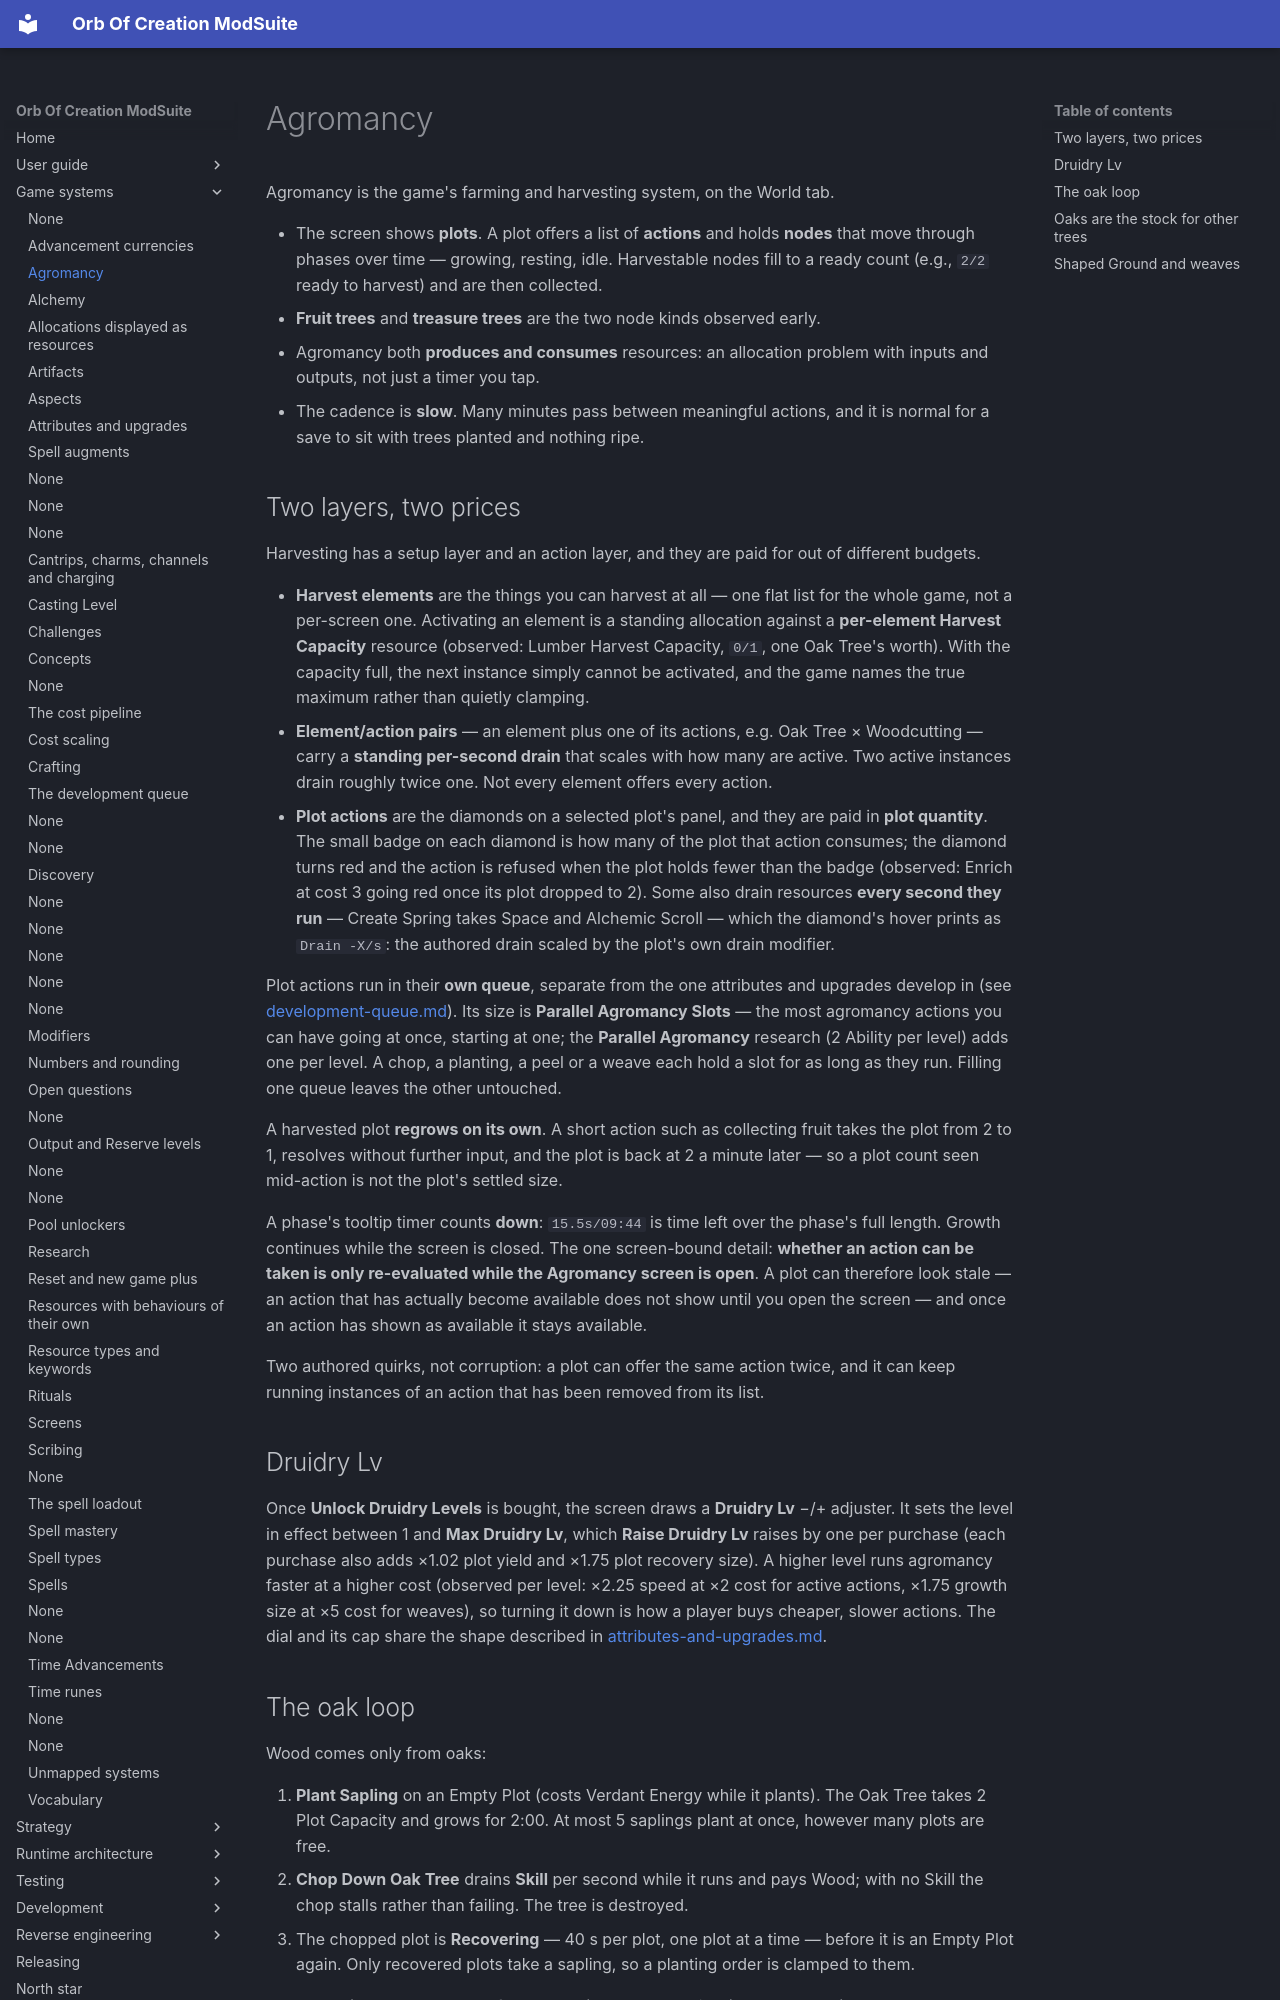

repository: OrbAutomata/OrbOfCreation-ModSuite · page: game-systems/agromancy/index.html · generator: mkdocs

# Agromancy

Agromancy is the game's farming and harvesting system, on the World tab.

- The screen shows **plots**. A plot offers a list of **actions** and holds **nodes** that move
  through phases over time — growing, resting, idle. Harvestable nodes fill to a ready count (e.g.,
  `2/2` ready to harvest) and are then collected.
- **Fruit trees** and **treasure trees** are the two node kinds observed early.
- Agromancy both **produces and consumes** resources: an allocation problem with inputs and outputs,
  not just a timer you tap.
- The cadence is **slow**. Many minutes pass between meaningful actions, and it is normal for a save
  to sit with trees planted and nothing ripe.

## Two layers, two prices

Harvesting has a setup layer and an action layer, and they are paid for out of different budgets.

- **Harvest elements** are the things you can harvest at all — one flat list for the whole game, not
  a per-screen one. Activating an element is a standing allocation against a **per-element Harvest
  Capacity** resource (observed: Lumber Harvest Capacity, `0/1`, one Oak Tree's worth). With the
  capacity full, the next instance simply cannot be activated, and the game names the true maximum
  rather than quietly clamping.
- **Element/action pairs** — an element plus one of its actions, e.g. Oak Tree × Woodcutting — carry
  a **standing per-second drain** that scales with how many are active. Two active instances drain
  roughly twice one. Not every element offers every action.
- **Plot actions** are the diamonds on a selected plot's panel, and they are paid in **plot
  quantity**. The small badge on each diamond is how many of the plot that action consumes; the
  diamond turns red and the action is refused when the plot holds fewer than the badge (observed:
  Enrich at cost 3 going red once its plot dropped to 2). Some also drain resources **every second
  they run** — Create Spring takes Space and Alchemic Scroll — which the diamond's hover prints as
  `Drain -X/s`: the authored drain scaled by the plot's own drain modifier.

Plot actions run in their **own queue**, separate from the one attributes and upgrades develop in
(see [development-queue.md](development-queue.md)). Its size is **Parallel Agromancy Slots** — the
most agromancy actions you can have going at once, starting at one; the **Parallel Agromancy**
research (2 Ability per level) adds one per level. A chop, a planting, a peel or a weave each hold a
slot for as long as they run. Filling one queue leaves the other untouched.

A harvested plot **regrows on its own**. A short action such as collecting fruit takes the plot from
2 to 1, resolves without further input, and the plot is back at 2 a minute later — so a plot count
seen mid-action is not the plot's settled size.

A phase's tooltip timer counts **down**: `15.5s/09:44` is time left over the phase's full length.
Growth continues while the screen is closed. The one screen-bound detail: **whether an action can be
taken is only re-evaluated while the Agromancy screen is open**. A plot can therefore look stale —
an action that has actually become available does not show until you open the screen — and once an
action has shown as available it stays available.

Two authored quirks, not corruption: a plot can offer the same action twice, and it can keep
running instances of an action that has been removed from its list.

## Druidry Lv

Once **Unlock Druidry Levels** is bought, the screen draws a **Druidry Lv** −/+ adjuster. It sets
the level in effect between 1 and **Max Druidry Lv**, which **Raise Druidry Lv** raises by one per
purchase (each purchase also adds ×1.02 plot yield and ×1.75 plot recovery size). A higher level
runs agromancy faster at a higher cost (observed per level: ×2.25 speed at ×2 cost for active
actions, ×1.75 growth size at ×5 cost for weaves), so turning it down is how a player buys cheaper,
slower actions. The dial and its cap share the shape described in
[attributes-and-upgrades.md](attributes-and-upgrades.md).

## The oak loop

Wood comes only from oaks:

1. **Plant Sapling** on an Empty Plot (costs Verdant Energy while it plants). The Oak Tree takes
   2 Plot Capacity and grows for 2:00. At most 5 saplings plant at once, however many plots are
   free.
2. **Chop Down Oak Tree** drains **Skill** per second while it runs and pays Wood; with no Skill the
   chop stalls rather than failing. The tree is destroyed.
3. The chopped plot is **Recovering** — 40 s per plot, one plot at a time — before it is an Empty
   Plot again. Only recovered plots take a sapling, so a planting order is clamped to them.

Wood Axe (Agromancy Power for harvests) and Clearcutting (harvest speed) are the Workshop levers on
the same loop; see [workshop.md](workshop.md). Observed yield: ~130 Wood per oak at the start,
~1.1e3 after eight Wood Axe levels at Druidry Lv 3, ~5.7e3 at Wood Axe 10 with Improved Tools
(×1.40 Agromancy Power and Speed), ~1.3e7 at Oak Mastery Lv 10 late in a run.
